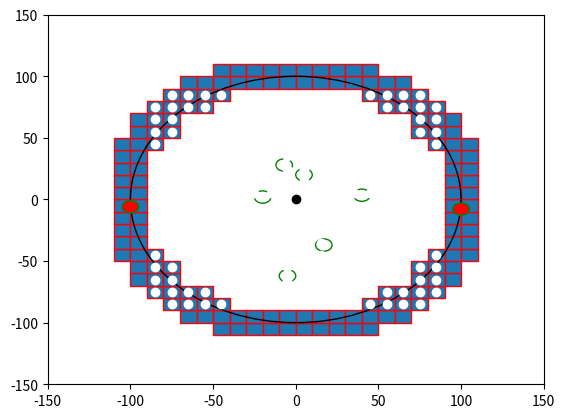

Write the Python code that produced this figure.

import numpy as np
import matplotlib.pyplot as plt
import matplotlib.patches as mpatches


bounding_box_2=np.array([[ -85, -75, -65, -55, -45, -35, -25, -15, -5, 5, 15, 25, 35, 45, 55, 65, 75, 85, -85, -75, -65, -55, -45, -35, -25, -15, -5, 5, 15, 25, 35, 45, 55, 65, 75, 85, -85, -75, -65, -55, -45, -35, -25, -15, -5, 5, 15, 25, 35, 45, 55, 65, 75, 85, -85, -75, -65, -55, -45, -35, -25, -15, -5, 5, 15, 25, 35, 45, 55, 65, 75, 85, -85, -75, -65, -55, -45, -35, -25, -15, -5, 5, 15, 25, 35, 45, 55, 65, 75, 85, -85, -75, -65, -55, -45, -35, -25, -15, -5, 5, 15, 25, 35, 45, 55, 65, 75, 85, -85, -75, -65, -55, -45, -35, -25, -15, -5, 5, 15, 25, 35, 45, 55, 65, 75, 85, -85, -75, -65, -55, -45, -35, -25, -15, -5, 5, 15, 25, 35, 45, 55, 65, 75, 85, -85, -75, -65, -55, -45, -35, -25, -15, -5, 5, 15, 25, 35, 45, 55, 65, 75, 85, -85, -75, -65, -55, -45, -35, -25, -15, -5, 5, 15, 25, 35, 45, 55, 65, 75, 85, -85, -75, -65, -55, -45, -35, -25, -15, -5, 5, 15, 25, 35, 45, 55, 65, 75, 85, -85, -75, -65, -55, -45, -35, -25, -15, -5, 5, 15, 25, 35, 45, 55, 65, 75, 85, -85, -75, -65, -55, -45, -35, -25, -15, -5, 5, 15, 25, 35, 45, 55, 65, 75, 85, -85, -75, -65, -55, -45, -35, -25, -15, -5, 5, 15, 25, 35, 45, 55, 65, 75, 85, -85, -75, -65, -55, -45, -35, -25, -15, -5, 5, 15, 25, 35, 45, 55, 65, 75, 85, -85, -75, -65, -55, -45, -35, -25, -15, -5, 5, 15, 25, 35, 45, 55, 65, 75, 85, -85, -75, -65, -55, -45, -35, -25, -15, -5, 5, 15, 25, 35, 45, 55, 65, 75, 85, -85, -75, -65, -55, -45, -35, -25, -15, -5, 5, 15, 25, 35, 45, 55, 65, 75, 85 ],[ -85, -85, -85, -85, -85, -85, -85, -85, -85, -85, -85, -85, -85, -85, -85, -85, -85, -85, -75, -75, -75, -75, -75, -75, -75, -75, -75, -75, -75, -75, -75, -75, -75, -75, -75, -75, -65, -65, -65, -65, -65, -65, -65, -65, -65, -65, -65, -65, -65, -65, -65, -65, -65, -65, -55, -55, -55, -55, -55, -55, -55, -55, -55, -55, -55, -55, -55, -55, -55, -55, -55, -55, -45, -45, -45, -45, -45, -45, -45, -45, -45, -45, -45, -45, -45, -45, -45, -45, -45, -45, -35, -35, -35, -35, -35, -35, -35, -35, -35, -35, -35, -35, -35, -35, -35, -35, -35, -35, -25, -25, -25, -25, -25, -25, -25, -25, -25, -25, -25, -25, -25, -25, -25, -25, -25, -25, -15, -15, -15, -15, -15, -15, -15, -15, -15, -15, -15, -15, -15, -15, -15, -15, -15, -15, -5, -5, -5, -5, -5, -5, -5, -5, -5, -5, -5, -5, -5, -5, -5, -5, -5, -5, 5, 5, 5, 5, 5, 5, 5, 5, 5, 5, 5, 5, 5, 5, 5, 5, 5, 5, 15, 15, 15, 15, 15, 15, 15, 15, 15, 15, 15, 15, 15, 15, 15, 15, 15, 15, 25, 25, 25, 25, 25, 25, 25, 25, 25, 25, 25, 25, 25, 25, 25, 25, 25, 25, 35, 35, 35, 35, 35, 35, 35, 35, 35, 35, 35, 35, 35, 35, 35, 35, 35, 35, 45, 45, 45, 45, 45, 45, 45, 45, 45, 45, 45, 45, 45, 45, 45, 45, 45, 45, 55, 55, 55, 55, 55, 55, 55, 55, 55, 55, 55, 55, 55, 55, 55, 55, 55, 55, 65, 65, 65, 65, 65, 65, 65, 65, 65, 65, 65, 65, 65, 65, 65, 65, 65, 65, 75, 75, 75, 75, 75, 75, 75, 75, 75, 75, 75, 75, 75, 75, 75, 75, 75, 75, 85, 85, 85, 85, 85, 85, 85, 85, 85, 85, 85, 85, 85, 85, 85, 85, 85, 85 ]])

bounding_box_3=np.array([[ -45, -35, -25, -15, -5, 5, 15, 25, 35, 45, -65, -55, -45, -35, -25, -15, -5, 5, 15, 25, 35, 45, 55, 65, -75, -65, -55, -45, 45, 55, 65, 75, -85, -75, -65, -55, 55, 65, 75, 85, -95, -85, -75, 75, 85, 95, -95, -85, -75, 75, 85, 95, -105, -95, -85, 85, 95, 105, -105, -95, 95, 105, -105, -95, 95, 105, -105, -95, 95, 105, -105, -95, 95, 105, -105, -95, 95, 105, -105, -95, 95, 105, -105, -95, 95, 105, -105, -95, 95, 105, -105, -95, -85, 85, 95, 105, -95, -85, -75, 75, 85, 95, -95, -85, -75, 75, 85, 95, -85, -75, -65, -55, 55, 65, 75, 85, -75, -65, -55, -45, 45, 55, 65, 75, -65, -55, -45, -35, -25, -15, -5, 5, 15, 25, 35, 45, 55, 65, -45, -35, -25, -15, -5, 5, 15, 25, 35, 45],[ -105, -105, -105, -105, -105, -105, -105, -105, -105, -105, -95, -95, -95, -95, -95, -95, -95, -95, -95, -95, -95, -95, -95, -95, -85, -85, -85, -85, -85, -85, -85, -85, -75, -75, -75, -75, -75, -75, -75, -75, -65, -65, -65, -65, -65, -65, -55, -55, -55, -55, -55, -55, -45, -45, -45, -45, -45, -45, -35, -35, -35, -35, -25, -25, -25, -25, -15, -15, -15, -15, -5, -5, -5, -5, 5, 5, 5, 5, 15, 15, 15, 15, 25, 25, 25, 25, 35, 35, 35, 35, 45, 45, 45, 45, 45, 45, 55, 55, 55, 55, 55, 55, 65, 65, 65, 65, 65, 65, 75, 75, 75, 75, 75, 75, 75, 75, 85, 85, 85, 85, 85, 85, 85, 85, 95, 95, 95, 95, 95, 95, 95, 95, 95, 95, 95, 95, 95, 95, 105, 105, 105, 105, 105, 105, 105, 105, 105, 105] ])# BM

cell_rep=np.array([[ -35, -25, -15, -5, 5, 15, 25, 35, -45, -35, -25, -15, -5, 5, 15, 25, 35, 45, -55, -45, -35, -25, -15, -5, 5, 15, 25, 35, 45, 55, -65, -55, -45, -35, -25, -15, -5, 5, 15, 25, 35, 45, 55, 65, -75, -65, -55, -45, -35, -25, -15, -5, 5, 15, 25, 35, 45, 55, 65, 75, -75, -65, -55, -45, -35, -25, -15, -5, 5, 15, 25, 35, 45, 55, 65, 75, -75, -65, -55, -45, -35, -25, -15, -5, 5, 15, 25, 35, 45, 55, 65, 75, -75, -65, -55, -45, -35, -25, -15, -5, 5, 15, 25, 35, 45, 55, 65, 75, -75, -65, -55, -45, -35, -25, -15, -5, 5, 15, 25, 35, 45, 55, 65, 75, -75, -65, -55, -45, -35, -25, -15, -5, 5, 15, 25, 35, 45, 55, 65, 75, -75, -65, -55, -45, -35, -25, -15, -5, 5, 15, 25, 35, 45, 55, 65, 75, -75, -65, -55, -45, -35, -25, -15, -5, 5, 15, 25, 35, 45, 55, 65, 75, -65, -55, -45, -35, -25, -15, -5, 5, 15, 25, 35, 45, 55, 65, -55, -45, -35, -25, -15, -5, 5, 15, 25, 35, 45, 55, -45, -35, -25, -15, -5, 5, 15, 25, 35, 45, -35, -25, -15, -5, 5, 15, 25, 35 ],[ -75, -75, -75, -75, -75, -75, -75, -75, -65, -65, -65, -65, -65, -65, -65, -65, -65, -65, -55, -55, -55, -55, -55, -55, -55, -55, -55, -55, -55, -55, -45, -45, -45, -45, -45, -45, -45, -45, -45, -45, -45, -45, -45, -45, -35, -35, -35, -35, -35, -35, -35, -35, -35, -35, -35, -35, -35, -35, -35, -35, -25, -25, -25, -25, -25, -25, -25, -25, -25, -25, -25, -25, -25, -25, -25, -25, -15, -15, -15, -15, -15, -15, -15, -15, -15, -15, -15, -15, -15, -15, -15, -15, -5, -5, -5, -5, -5, -5, -5, -5, -5, -5, -5, -5, -5, -5, -5, -5, 5, 5, 5, 5, 5, 5, 5, 5, 5, 5, 5, 5, 5, 5, 5, 5, 15, 15, 15, 15, 15, 15, 15, 15, 15, 15, 15, 15, 15, 15, 15, 15, 25, 25, 25, 25, 25, 25, 25, 25, 25, 25, 25, 25, 25, 25, 25, 25, 35, 35, 35, 35, 35, 35, 35, 35, 35, 35, 35, 35, 35, 35, 35, 35, 45, 45, 45, 45, 45, 45, 45, 45, 45, 45, 45, 45, 45, 45, 55, 55, 55, 55, 55, 55, 55, 55, 55, 55, 55, 55, 65, 65, 65, 65, 65, 65, 65, 65, 65, 65, 75, 75, 75, 75, 75, 75, 75, 75  ]])
a=np.diag(range(15))
#print(a)
#print(len(bounding_box))
#print(bounding_box.size)
#print(bounding_box.shape)
#print(bounding_box.reshape(2,289))
#plt.matshow(bounding_box.reshape(2,289))
#(nrows, ncols) = bounding_box.shape
#pixel_plot=plt.figure() #make plot
#plt.title("bounding box")
fig,ax=plt.subplots()
plt.plot([ -85, -75, -65, -55, -45, -35, -25, -15, -5, 5, 15, 25, 35, 45, 55, 65, 75, 85, -85, -75, -65, -55, -45, -35, -25, -15, -5, 5, 15, 25, 35, 45, 55, 65, 75, 85, -85, -75, -65, -55, -45, -35, -25, -15, -5, 5, 15, 25, 35, 45, 55, 65, 75, 85, -85, -75, -65, -55, -45, -35, -25, -15, -5, 5, 15, 25, 35, 45, 55, 65, 75, 85, -85, -75, -65, -55, -45, -35, -25, -15, -5, 5, 15, 25, 35, 45, 55, 65, 75, 85, -85, -75, -65, -55, -45, -35, -25, -15, -5, 5, 15, 25, 35, 45, 55, 65, 75, 85, -85, -75, -65, -55, -45, -35, -25, -15, -5, 5, 15, 25, 35, 45, 55, 65, 75, 85, -85, -75, -65, -55, -45, -35, -25, -15, -5, 5, 15, 25, 35, 45, 55, 65, 75, 85, -85, -75, -65, -55, -45, -35, -25, -15, -5, 5, 15, 25, 35, 45, 55, 65, 75, 85, -85, -75, -65, -55, -45, -35, -25, -15, -5, 5, 15, 25, 35, 45, 55, 65, 75, 85, -85, -75, -65, -55, -45, -35, -25, -15, -5, 5, 15, 25, 35, 45, 55, 65, 75, 85, -85, -75, -65, -55, -45, -35, -25, -15, -5, 5, 15, 25, 35, 45, 55, 65, 75, 85, -85, -75, -65, -55, -45, -35, -25, -15, -5, 5, 15, 25, 35, 45, 55, 65, 75, 85, -85, -75, -65, -55, -45, -35, -25, -15, -5, 5, 15, 25, 35, 45, 55, 65, 75, 85, -85, -75, -65, -55, -45, -35, -25, -15, -5, 5, 15, 25, 35, 45, 55, 65, 75, 85, -85, -75, -65, -55, -45, -35, -25, -15, -5, 5, 15, 25, 35, 45, 55, 65, 75, 85, -85, -75, -65, -55, -45, -35, -25, -15, -5, 5, 15, 25, 35, 45, 55, 65, 75, 85, -85, -75, -65, -55, -45, -35, -25, -15, -5, 5, 15, 25, 35, 45, 55, 65, 75, 85 ],[ -85, -85, -85, -85, -85, -85, -85, -85, -85, -85, -85, -85, -85, -85, -85, -85, -85, -85, -75, -75, -75, -75, -75, -75, -75, -75, -75, -75, -75, -75, -75, -75, -75, -75, -75, -75, -65, -65, -65, -65, -65, -65, -65, -65, -65, -65, -65, -65, -65, -65, -65, -65, -65, -65, -55, -55, -55, -55, -55, -55, -55, -55, -55, -55, -55, -55, -55, -55, -55, -55, -55, -55, -45, -45, -45, -45, -45, -45, -45, -45, -45, -45, -45, -45, -45, -45, -45, -45, -45, -45, -35, -35, -35, -35, -35, -35, -35, -35, -35, -35, -35, -35, -35, -35, -35, -35, -35, -35, -25, -25, -25, -25, -25, -25, -25, -25, -25, -25, -25, -25, -25, -25, -25, -25, -25, -25, -15, -15, -15, -15, -15, -15, -15, -15, -15, -15, -15, -15, -15, -15, -15, -15, -15, -15, -5, -5, -5, -5, -5, -5, -5, -5, -5, -5, -5, -5, -5, -5, -5, -5, -5, -5, 5, 5, 5, 5, 5, 5, 5, 5, 5, 5, 5, 5, 5, 5, 5, 5, 5, 5, 15, 15, 15, 15, 15, 15, 15, 15, 15, 15, 15, 15, 15, 15, 15, 15, 15, 15, 25, 25, 25, 25, 25, 25, 25, 25, 25, 25, 25, 25, 25, 25, 25, 25, 25, 25, 35, 35, 35, 35, 35, 35, 35, 35, 35, 35, 35, 35, 35, 35, 35, 35, 35, 35, 45, 45, 45, 45, 45, 45, 45, 45, 45, 45, 45, 45, 45, 45, 45, 45, 45, 45, 55, 55, 55, 55, 55, 55, 55, 55, 55, 55, 55, 55, 55, 55, 55, 55, 55, 55, 65, 65, 65, 65, 65, 65, 65, 65, 65, 65, 65, 65, 65, 65, 65, 65, 65, 65, 75, 75, 75, 75, 75, 75, 75, 75, 75, 75, 75, 75, 75, 75, 75, 75, 75, 75, 85, 85, 85, 85, 85, 85, 85, 85, 85, 85, 85, 85, 85, 85, 85, 85, 85, 85 ], 'wo')
for item in range(bounding_box_3.shape[1]):
    recy=mpatches.Rectangle((bounding_box_3[0][item]-5,bounding_box_3[1][item]-5), 10, 10, ec="red")  
    ax.add_patch(recy) 
    #recy=mpatches.Rectangle((bounding_box_1[item][0]-5,bounding_box_1[item][1]-5), 10, 10, ec="none")
    #ax.add_patch(recy)

circ0=mpatches.Circle((0, 0), 100, ec="black", fc="none")
ax.plot([0],[0],'ko')
ax.add_patch(circ0)
circ1=mpatches.Circle((5, 20), 5, ec="green", fc="none")
circ2=mpatches.Circle((-7, 28), 5, ec="green", fc="none")
circ3=mpatches.Circle((40, 3.5), 5, ec="green", fc="none")
circ4=mpatches.Circle((100, -7.8), 5, ec="green", fc="red")
circ5=mpatches.Circle((17, -37), 5, ec="green", fc="none")
circ6=mpatches.Circle((-5, -62), 5, ec="green", fc="none")
circ7=mpatches.Circle((-20, 2), 5, ec="green", fc="none")
circ8=mpatches.Circle((-100, -6,0), 5, ec="green", fc="red")
ax.add_patch(circ1)
ax.add_patch(circ2)
ax.add_patch(circ3)
ax.add_patch(circ4)
ax.add_patch(circ5)
ax.add_patch(circ6)
ax.add_patch(circ7)
ax.add_patch(circ8)
def forceAspect(ax,aspect=1):
    im = ax.get_images()
    extent =  im[0].get_extent()
    ax.set_aspect(abs((extent[1]-extent[0])/(extent[3]-extent[2]))/aspect)
#ax.plot([ -25, -15, -5, 5, 15, 25, -45, -35, -25, 25, 35, 45, -55, -45, 45, 55, -65, -55, 55, 65, -75, -65, 65, 75, -75, 75, -85, -75, 75, 85, -85, 85, -85, 85, -85, 85, -85, 85, -85, -75, 75, 85, -75, 75, -75, -65, 65, 75, -65, -55, 55, 65, -55, -45, 45, 55, -45, -35, -25, 25, 35, 45, -25, -15, -5, 5, 15, 25 ],[ -85, -85, -85, -85, -85, -85, -75, -75, -75, -75, -75, -75, -65, -65, -65, -65, -55, -55, -55, -55, -45, -45, -45, -45, -35, -35, -25, -25, -25, -25, -15, -15, -5, -5, 5, 5, 15, 15, 25, 25, 25, 25, 35, 35, 45, 45, 45, 45, 55, 55, 55, 55, 65, 65, 65, 65, 75, 75, 75, 75, 75, 75, 85, 85, 85, 85, 85, 85 ],'bo')
#ax.plot([ -25, -15, -5, 5, 15, 25, -45, 45, -55, 55, -65, 65, -75, 75, -85, 85, -85, 85, -85, 85, -85, 85, -85, 85, -85, 85, -75, 75, -65, 65, -55, 55, -45, 45, -25, -15, -5, 5, 15, 25, ],[ -85, -85, -85, -85, -85, -85, -75, -75, -65, -65, -55, -55, -45, -45, -25, -25, -15, -15, -5, -5, 5, 5, 15, 15, 25, 25, 45, 45, 55, 55, 65, 65, 75, 75, 85, 85, 85, 85, 85, 85,  ], 'go' )
#ax.plot([ -35, -25, -15, -5, 5, 15, 25, 35, -45, -35, -25, -15, -5, 5, 15, 25, 35, 45, -55, -45, -35, -25, -15, -5, 5, 15, 25, 35, 45, 55, -65, -55, -45, -35, -25, -15, -5, 5, 15, 25, 35, 45, 55, 65, -75, -65, -55, -45, -35, -25, -15, -5, 5, 15, 25, 35, 45, 55, 65, 75, -75, -65, -55, -45, -35, -25, -15, -5, 5, 15, 25, 35, 45, 55, 65, 75, -75, -65, -55, -45, -35, -25, -15, -5, 5, 15, 25, 35, 45, 55, 65, 75, -75, -65, -55, -45, -35, -25, -15, -5, 5, 15, 25, 35, 45, 55, 65, 75, -75, -65, -55, -45, -35, -25, -15, -5, 5, 15, 25, 35, 45, 55, 65, 75, -75, -65, -55, -45, -35, -25, -15, -5, 5, 15, 25, 35, 45, 55, 65, 75, -75, -65, -55, -45, -35, -25, -15, -5, 5, 15, 25, 35, 45, 55, 65, 75, -75, -65, -55, -45, -35, -25, -15, -5, 5, 15, 25, 35, 45, 55, 65, 75, -65, -55, -45, -35, -25, -15, -5, 5, 15, 25, 35, 45, 55, 65, -55, -45, -35, -25, -15, -5, 5, 15, 25, 35, 45, 55, -45, -35, -25, -15, -5, 5, 15, 25, 35, 45, -35, -25, -15, -5, 5, 15, 25, 35 ],[ -75, -75, -75, -75, -75, -75, -75, -75, -65, -65, -65, -65, -65, -65, -65, -65, -65, -65, -55, -55, -55, -55, -55, -55, -55, -55, -55, -55, -55, -55, -45, -45, -45, -45, -45, -45, -45, -45, -45, -45, -45, -45, -45, -45, -35, -35, -35, -35, -35, -35, -35, -35, -35, -35, -35, -35, -35, -35, -35, -35, -25, -25, -25, -25, -25, -25, -25, -25, -25, -25, -25, -25, -25, -25, -25, -25, -15, -15, -15, -15, -15, -15, -15, -15, -15, -15, -15, -15, -15, -15, -15, -15, -5, -5, -5, -5, -5, -5, -5, -5, -5, -5, -5, -5, -5, -5, -5, -5, 5, 5, 5, 5, 5, 5, 5, 5, 5, 5, 5, 5, 5, 5, 5, 5, 15, 15, 15, 15, 15, 15, 15, 15, 15, 15, 15, 15, 15, 15, 15, 15, 25, 25, 25, 25, 25, 25, 25, 25, 25, 25, 25, 25, 25, 25, 25, 25, 35, 35, 35, 35, 35, 35, 35, 35, 35, 35, 35, 35, 35, 35, 35, 35, 45, 45, 45, 45, 45, 45, 45, 45, 45, 45, 45, 45, 45, 45, 55, 55, 55, 55, 55, 55, 55, 55, 55, 55, 55, 55, 65, 65, 65, 65, 65, 65, 65, 65, 65, 65, 75, 75, 75, 75, 75, 75, 75, 75  ],'yo')
#ax.grid()
#for item in range(cell_rep.shape[1]):
#    recy2=mpatches.Rectangle((cell_rep[0][item]-5,cell_rep[1][item]-5), 10, 10, ec="yellow",fc="black")  
#    ax.add_patch(recy2) 
    #recy=mpatches.Rectangle((bounding_box_1[item][0]-5,bounding_box_1[item][1]-5), 10, 10, ec="none")
    #ax.add_patch(recy)

plt.axis([-150, 150, -150, 150])
plt.axis()
plt.show()

